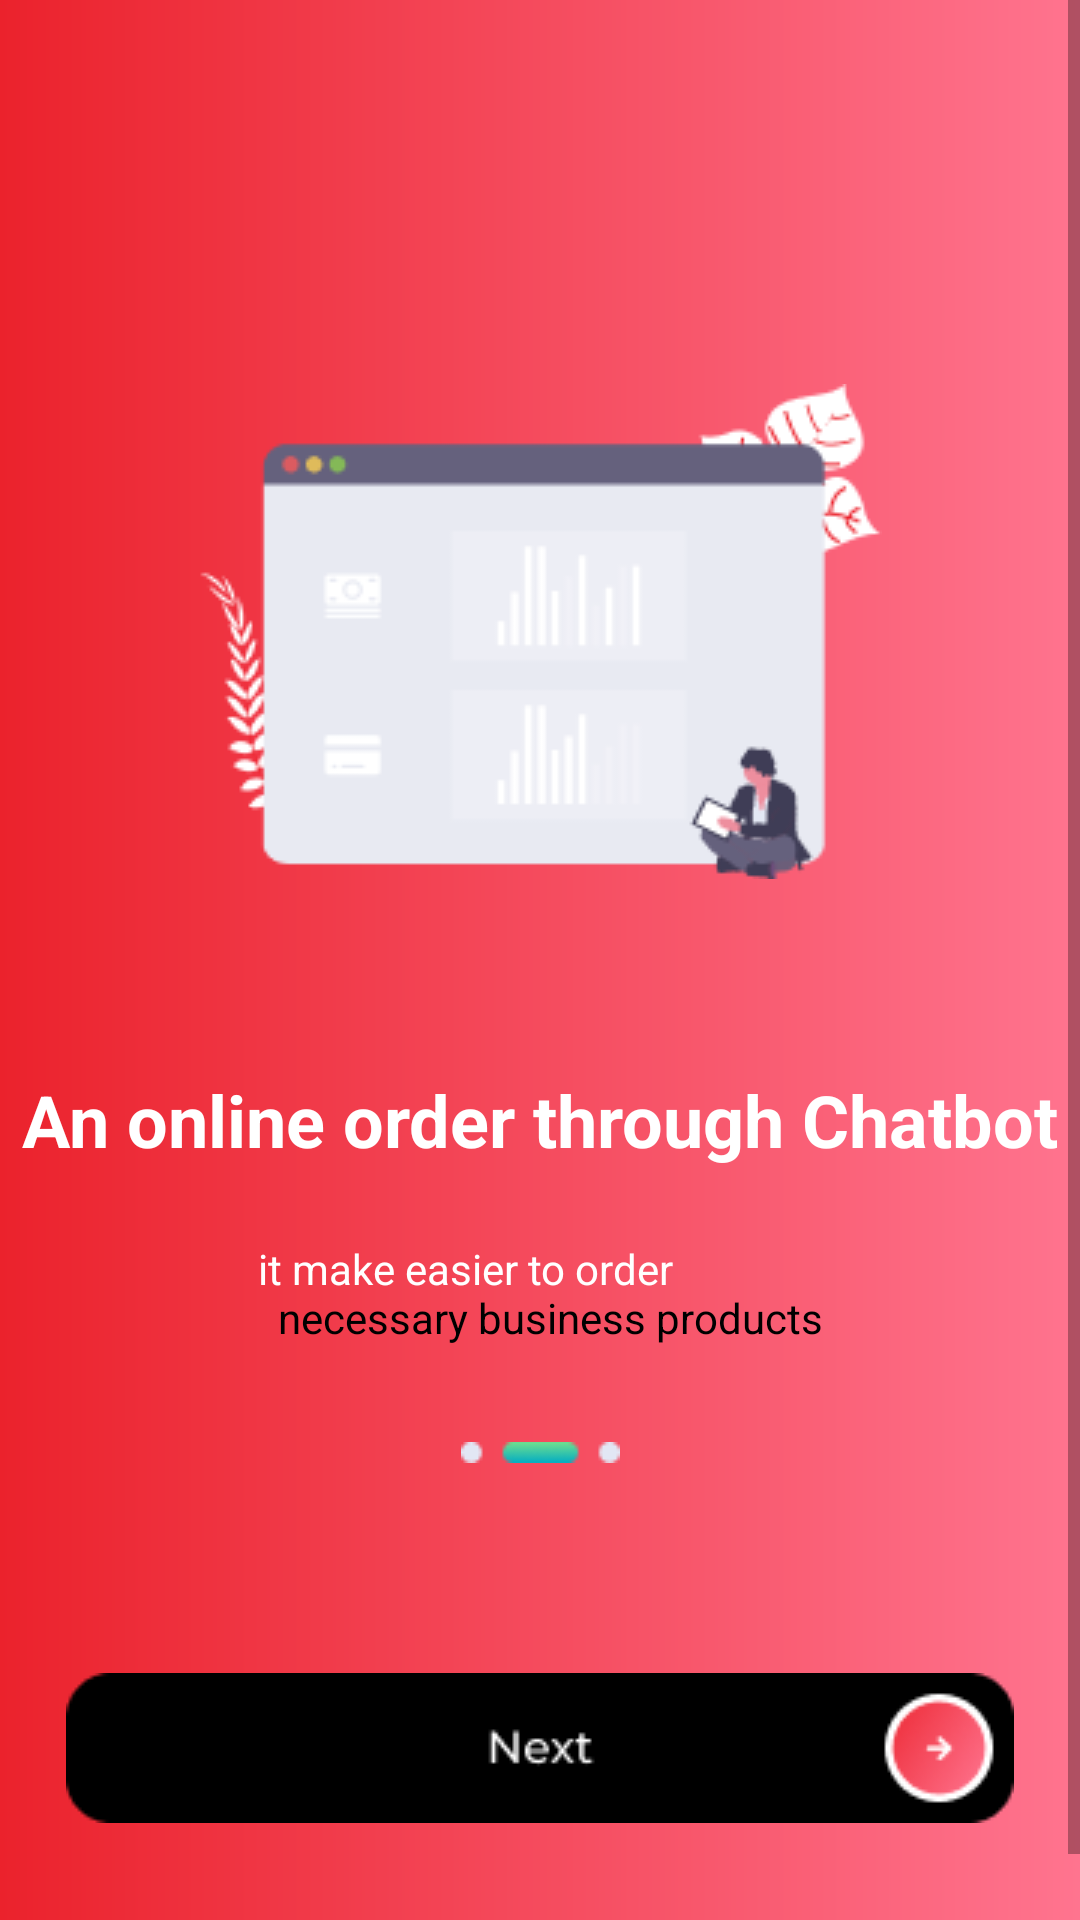

The Android layout XML behind this screen, and the referenced resources:
<!-- AndroidManifest.xml: application theme Theme.MyApplication -->
<!-- res/layout/activity_second__intro_.xml -->
<?xml version="1.0" encoding="utf-8"?>
<ScrollView xmlns:android="http://schemas.android.com/apk/res/android"
    xmlns:app="http://schemas.android.com/apk/res-auto"
    xmlns:tools="http://schemas.android.com/tools"
    android:layout_width="match_parent"
    android:layout_height="match_parent"
    android:fillViewport="true"
    android:background="@drawable/second_gradient"
    tools:context=".NewUIActivity.Second_Intro_Activity">

    <androidx.constraintlayout.widget.ConstraintLayout
        android:layout_width="match_parent"
        android:layout_height="match_parent">

        <TextView
            android:id="@+id/skip2_id"
            android:layout_width="wrap_content"
            android:layout_height="wrap_content"
            android:layout_marginStart="382dp"
            android:layout_marginTop="32dp"
            android:layout_marginEnd="48dp"
            android:text="@string/skip"
            android:fontFamily="@font/montserrat"
            android:lineHeight="18.29dp"
            android:textColor="@color/white"
            android:textSize="15sp"
            android:textStyle="bold"
            app:layout_constraintEnd_toEndOf="parent"
            app:layout_constraintHorizontal_bias="0.828"
            app:layout_constraintStart_toStartOf="parent"
            app:layout_constraintTop_toTopOf="parent" />

        <ImageView
            android:id="@+id/img2_id"
            android:layout_width="wrap_content"
            android:layout_height="wrap_content"
            android:layout_marginStart="8dp"
            android:layout_marginTop="128dp"
            android:layout_marginEnd="8dp"
            android:layout_marginBottom="55dp"
            android:src="@drawable/img2"
            app:layout_constraintBottom_toTopOf="@+id/sptext3_TV"
            app:layout_constraintEnd_toEndOf="parent"
            app:layout_constraintStart_toStartOf="parent"
            app:layout_constraintTop_toTopOf="parent" />

        <TextView
            android:id="@+id/sptext3_TV"
            android:layout_width="wrap_content"
            android:layout_height="wrap_content"
            android:layout_marginStart="8dp"
            android:layout_marginTop="64dp"
            android:layout_marginEnd="8dp"
            android:text="@string/text3"
            android:textColor="@color/white"
            android:textSize="24sp"
            android:textStyle="bold"
            app:layout_constraintEnd_toEndOf="parent"
            app:layout_constraintStart_toStartOf="parent"
            app:layout_constraintTop_toBottomOf="@+id/img2_id" />

        <TextView
            android:id="@+id/sptext4_TV"
            android:layout_width="wrap_content"
            android:layout_height="wrap_content"
            android:layout_marginStart="16dp"
            android:layout_marginTop="24dp"
            android:layout_marginEnd="16dp"
            android:text="@string/text4"
            android:textColor="@color/white"
            android:textSize="14sp"
            app:layout_constraintEnd_toEndOf="parent"
            app:layout_constraintStart_toStartOf="parent"
            app:layout_constraintTop_toBottomOf="@+id/sptext3_TV" />


        <ImageView
            android:id="@+id/pb2_id"
            android:layout_width="wrap_content"
            android:layout_height="wrap_content"
            android:layout_marginStart="8dp"
            android:layout_marginTop="32dp"
            android:layout_marginEnd="8dp"
            android:src="@drawable/pgb"
            app:layout_constraintEnd_toEndOf="parent"
            app:layout_constraintStart_toStartOf="parent"
            app:layout_constraintTop_toBottomOf="@+id/sptext4_TV" />

        <ImageView
            android:id="@+id/nextiv2_id"
            android:layout_width="wrap_content"
            android:layout_height="wrap_content"
            android:layout_marginStart="8dp"
            android:layout_marginTop="70dp"
            android:layout_marginEnd="8dp"
            android:layout_marginBottom="55dp"
            android:src="@drawable/nxt"
            app:layout_constraintBottom_toBottomOf="parent"
            app:layout_constraintEnd_toEndOf="parent"
            app:layout_constraintStart_toStartOf="parent"
            app:layout_constraintTop_toBottomOf="@+id/pb2_id" />

    </androidx.constraintlayout.widget.ConstraintLayout>



</ScrollView>
<!-- resources referenced by this layout -->
<resources>
  <color name="white">#FFFFFFFF</color>
  <!-- drawable img2: png bitmap (drawable, 7662 bytes) -->
  <!-- drawable nxt: png bitmap (drawable, 2904 bytes) -->
  <!-- drawable pgb: png bitmap (drawable, 571 bytes) -->
  <!-- drawable second_gradient (drawable) -->
  <?xml version="1.0" encoding="utf-8"?>
  <shape  android:shape="rectangle"
      xmlns:android="http://schemas.android.com/apk/res/android">
      <gradient
          android:startColor="#EB222C"
          android:endColor="#FF748F"
          />
  </shape>
  <string name="skip">Skip</string>
  <string name="text3">An online order through Chatbot </string>
  <string name="text4">it make easier to order \n <font color="#000000"> necessary business products</font></string>
  <style name="Theme.MyApplication" parent="Theme.MaterialComponents.DayNight.NoActionBar">
          
          <item name="colorPrimary">@color/red_500</item>
          <item name="colorPrimaryVariant">@color/red_700</item>
          <item name="colorOnPrimary">@color/white</item>
          
          <item name="colorSecondary">@color/teal_200</item>
          <item name="colorSecondaryVariant">@color/teal_700</item>
          <item name="colorOnSecondary">@color/black</item>
          
          <item name="android:statusBarColor" tools:targetApi="l">?attr/colorPrimaryVariant</item>
          
      </style>
  <color name="red_500">#EB222C</color>
  <color name="red_700">#B50009</color>
  <color name="teal_200">#ff5252</color>
  <color name="teal_700">#d50000</color>
  <color name="black">#FF000000</color>
</resources>
